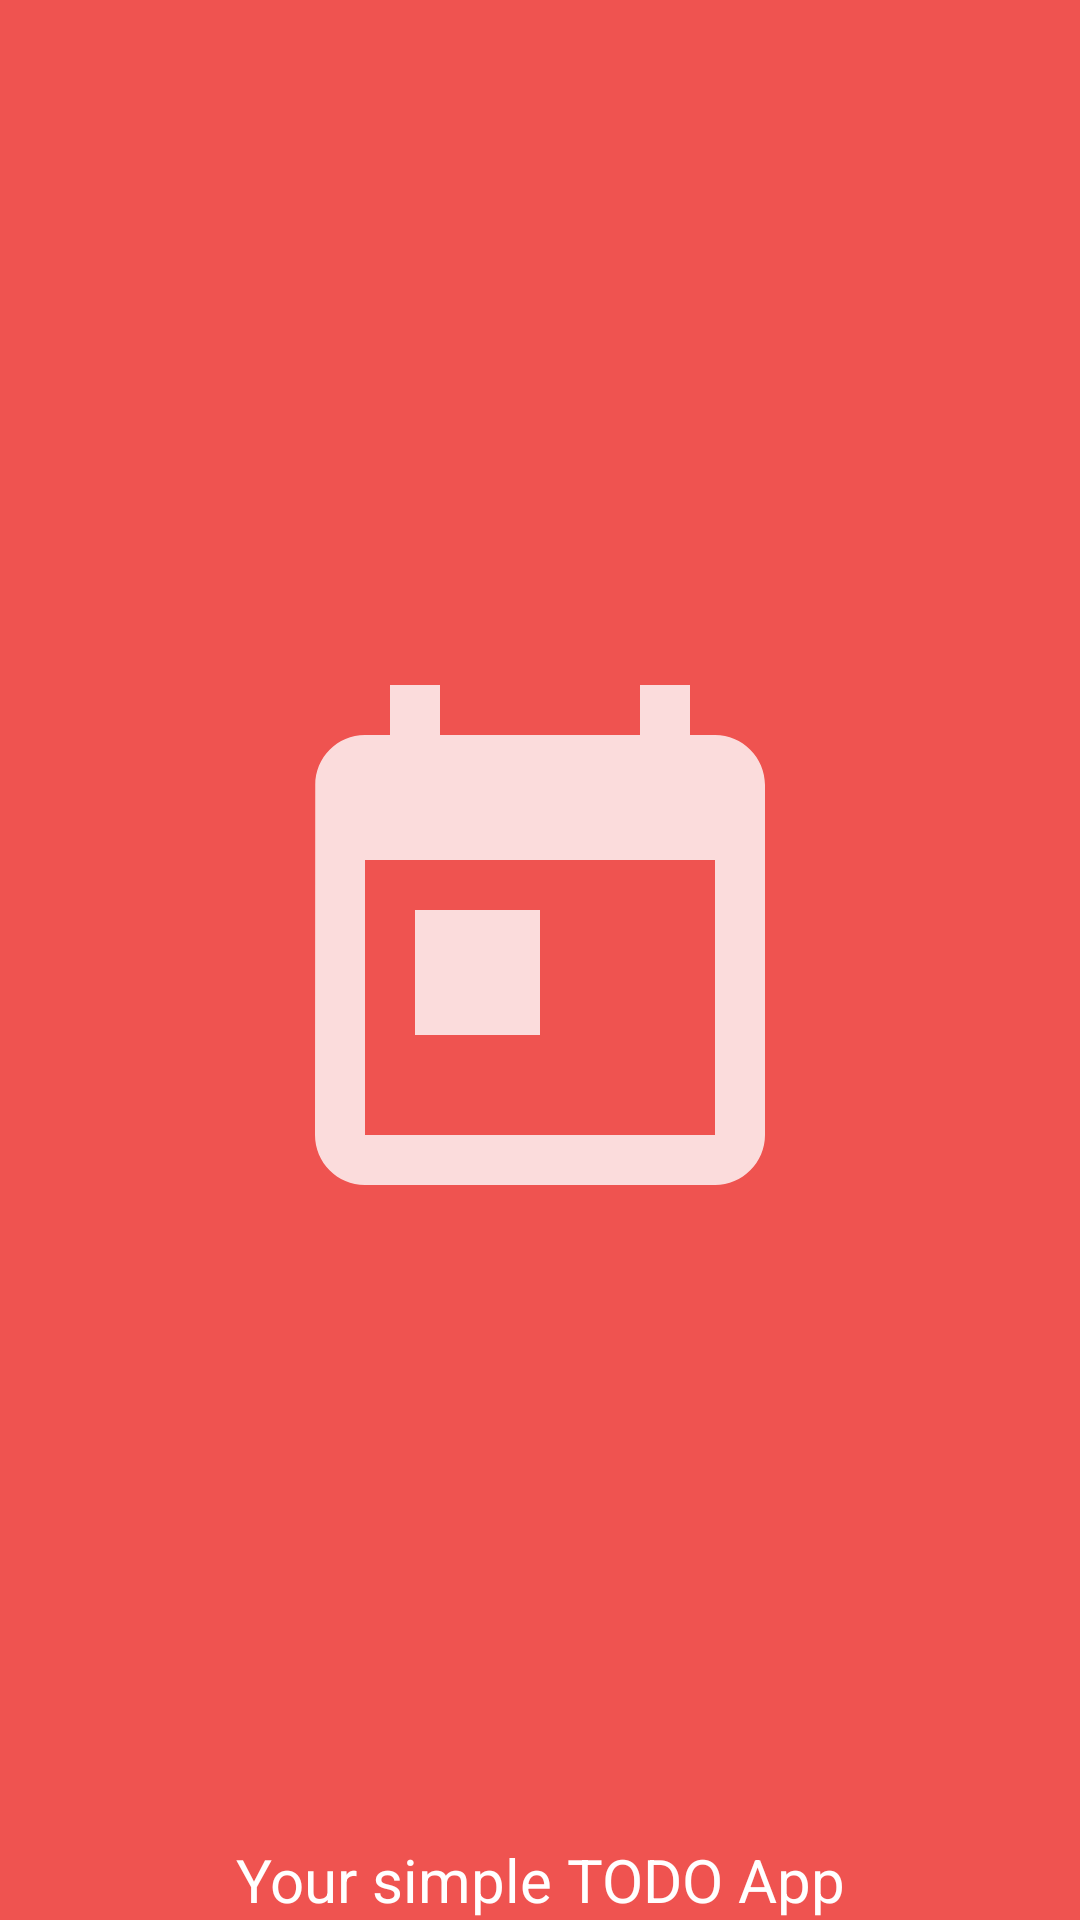

The Android layout XML behind this screen, and the referenced resources:
<!-- AndroidManifest.xml: application theme AppTheme -->
<!-- res/layout/splash_layout.xml -->
<?xml version="1.0" encoding="utf-8"?>
<RelativeLayout xmlns:android="http://schemas.android.com/apk/res/android"
    android:layout_width="match_parent"
    android:layout_height="match_parent"
    android:background="@color/background_color">

    <ImageView
        android:layout_width="wrap_content"
        android:layout_height="wrap_content"
        android:contentDescription="@string/app_name"
        android:layout_centerInParent="true"
        android:src="@drawable/ic_today_black_24dp"/>

    <TextView
        android:layout_width="match_parent"
        android:layout_height="wrap_content"
        android:layout_alignParentBottom="true"
        android:textColor="@android:color/white"
        android:text="@string/bottom_text"
        android:textSize="20sp"
        android:gravity="center"/>
</RelativeLayout>
<!-- resources referenced by this layout -->
<resources>
  <color name="background_color">#ef5350</color>
  <!-- drawable ic_today_black_24dp (drawable) -->
  <vector android:alpha="0.80" android:height="200dp"
      android:viewportHeight="24.0" android:viewportWidth="24.0"
      android:width="200dp" xmlns:android="http://schemas.android.com/apk/res/android">
      <path android:fillColor="#FFF" android:pathData="M19,3h-1L18,1h-2v2L8,3L8,1L6,1v2L5,3c-1.11,0 -1.99,0.9 -1.99,2L3,19c0,1.1 0.89,2 2,2h14c1.1,0 2,-0.9 2,-2L21,5c0,-1.1 -0.9,-2 -2,-2zM19,19L5,19L5,8h14v11zM7,10h5v5L7,15z"/>
  </vector>
  <string name="app_name">Tasks</string>
  <string name="bottom_text">Your simple TODO App</string>
  <style name="AppTheme" parent="Theme.AppCompat.Light.DarkActionBar">
          
          <item name="colorPrimary">@color/colorPrimary</item>
          <item name="colorPrimaryDark">@color/colorPrimaryDark</item>
          <item name="colorAccent">@color/colorAccent</item>
          <item name="android:dialogTheme">@style/CustomDialog</item>
  
          <item name="android:alertDialogTheme">@style/Theme.AppCompat.Light.Dialog.Alert</item>
          <item name="alertDialogTheme">@style/Theme.AppCompat.Light.Dialog.Alert</item>
      </style>
  <color name="colorPrimary">#f44336</color>
  <color name="colorPrimaryDark">#d32f2f</color>
  <color name="colorAccent">#e53935</color>
  <style name="CustomDialog" parent="@style/Theme.AppCompat.Light.Dialog">
          <item name="android:windowNoTitle">false</item>
      </style>
</resources>
